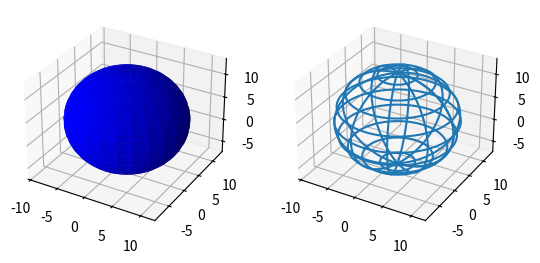

Source code (Python):
from mpl_toolkits.mplot3d import Axes3D, axes3d
import matplotlib.pyplot as plt
import numpy as np

# center and radius
center = [1, 2, 3]
radius = 10

# data
u = np.linspace(0, 2 * np.pi, 100)
v = np.linspace(0, np.pi, 100)
x = radius * np.outer(np.cos(u), np.sin(v)) + center[0]
y = radius * np.outer(np.sin(u), np.sin(v)) + center[1]
z = radius * np.outer(np.ones(np.size(u)), np.cos(v)) + center[2]


print(z)

# plot
fig = plt.figure()
ax = fig.add_subplot(121, projection='3d')

# surface plot
ax.plot_surface(x, y, z,  rstride=4, cstride=4, color='b')

# wire frame
ax = fig.add_subplot(122, projection='3d')
ax.plot_wireframe(x, y, z, rstride=10, cstride=10)

# show
plt.show()
